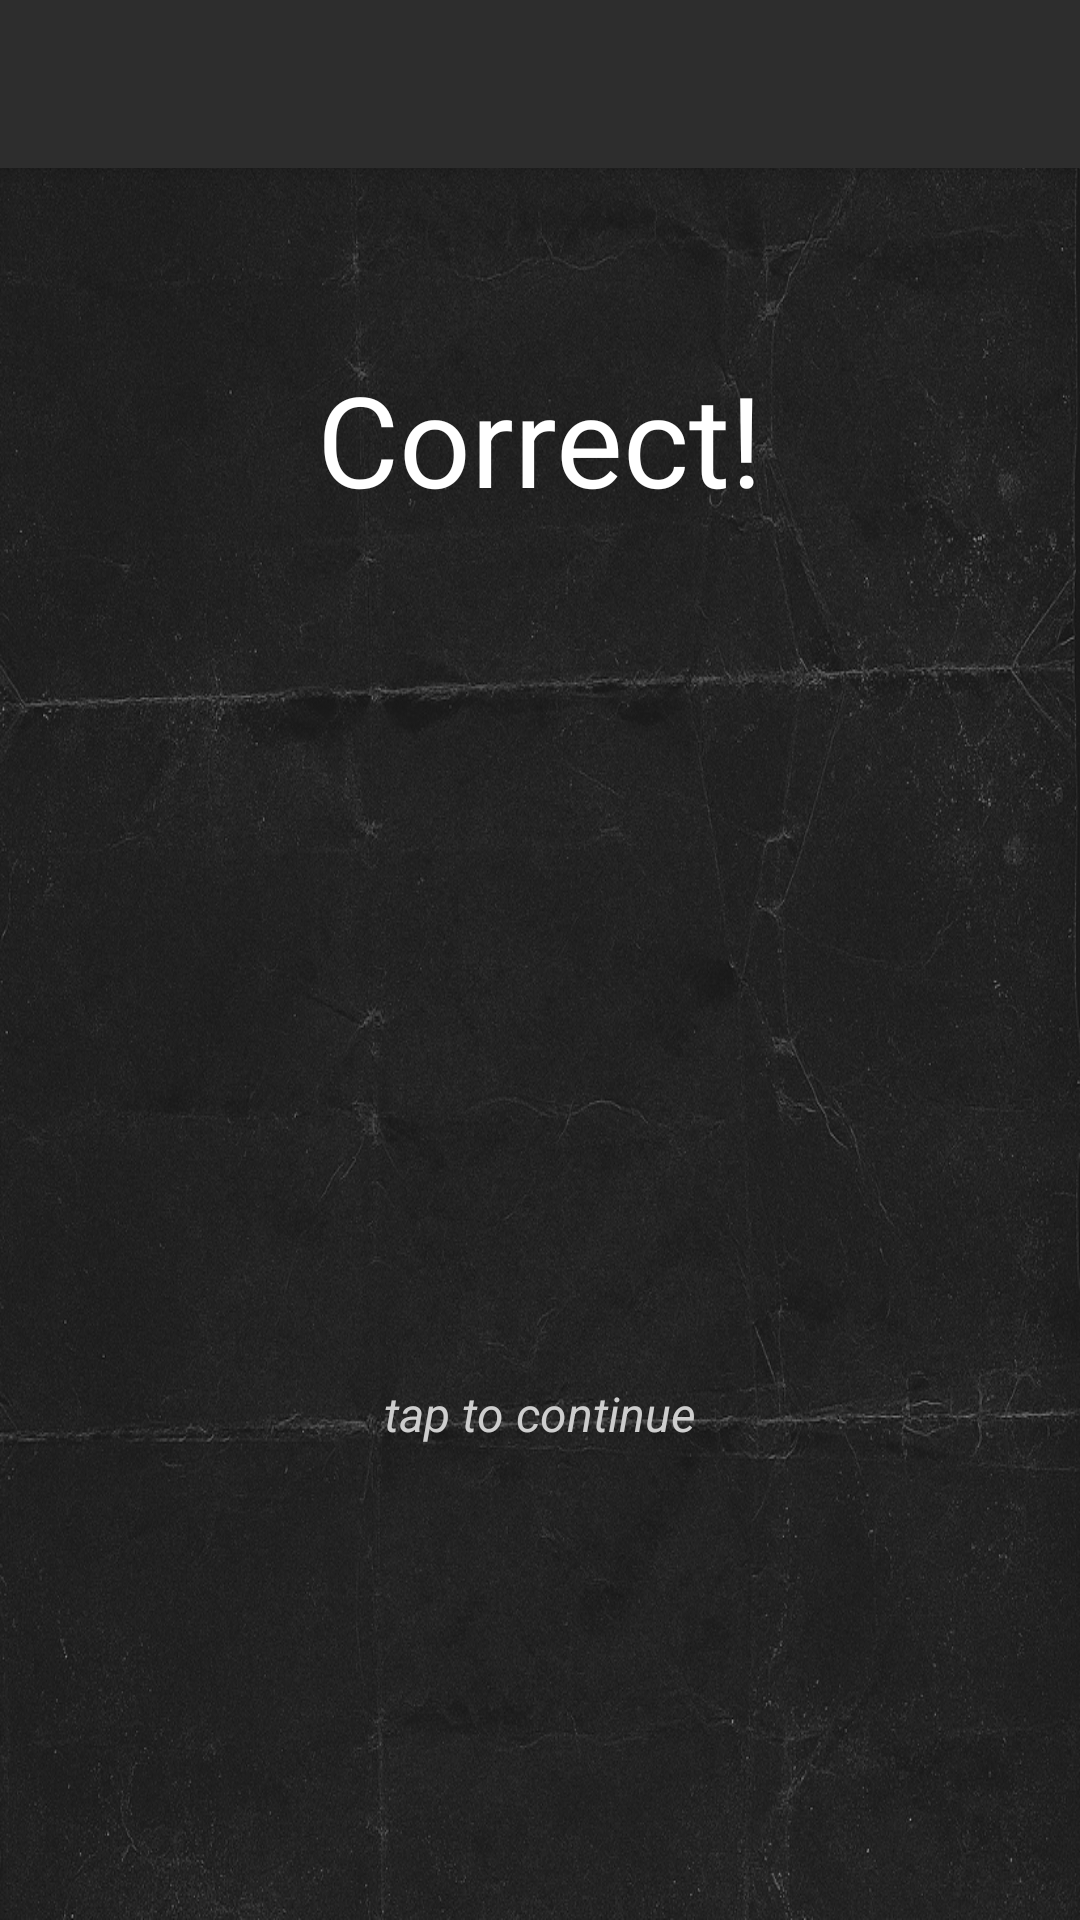

Write the Android layout XML for this screen, with the resource values it uses.
<!-- AndroidManifest.xml: application theme AppTheme -->
<!-- res/layout/activity_correct.xml -->
<?xml version="1.0" encoding="utf-8"?>
<android.support.v4.widget.DrawerLayout xmlns:android="http://schemas.android.com/apk/res/android"
    xmlns:app="http://schemas.android.com/apk/res-auto"
    xmlns:tools="http://schemas.android.com/tools"
    android:id="@+id/drawer_layout"
    android:layout_width="match_parent"
    android:layout_height="match_parent"
    android:fitsSystemWindows="true" tools:openDrawer="start">

    <include layout="@layout/app_bar_correct" android:layout_width="match_parent"
        android:layout_height="match_parent" />

    
        
        
        
        
        
        
        


</android.support.v4.widget.DrawerLayout>
<!-- res/layout/app_bar_correct.xml (included above) -->
<?xml version="1.0" encoding="utf-8"?>
<android.support.design.widget.CoordinatorLayout
    xmlns:android="http://schemas.android.com/apk/res/android"
    xmlns:app="http://schemas.android.com/apk/res-auto"
    xmlns:tools="http://schemas.android.com/tools"
    android:layout_width="match_parent"
    android:layout_height="match_parent"
    android:fitsSystemWindows="true"
    tools:context=".MainActivity">

    <android.support.design.widget.AppBarLayout
        android:layout_height="wrap_content"
        android:layout_width="match_parent"
        android:theme="@style/AppTheme.AppBarOverlay">

        <android.support.v7.widget.Toolbar android:id="@+id/tool_bar"
            android:layout_width="match_parent"
            android:layout_height="?attr/actionBarSize"
            android:background="?attr/colorPrimary"
            app:popupTheme="@style/AppTheme.PopupOverlay" />

    </android.support.design.widget.AppBarLayout>

    <include layout="@layout/correct" />

</android.support.design.widget.CoordinatorLayout>
<!-- res/layout/nav_header_main.xml (included above) -->
<?xml version="1.0" encoding="utf-8"?>
<LinearLayout xmlns:android="http://schemas.android.com/apk/res/android"
    android:layout_width="match_parent"
    android:layout_height="@dimen/nav_header_height"
    android:background="@drawable/side_nav_bar"
    android:paddingBottom="@dimen/activity_vertical_margin"
    android:paddingLeft="@dimen/activity_horizontal_margin"
    android:paddingRight="@dimen/activity_horizontal_margin"
    android:paddingTop="@dimen/activity_vertical_margin"
    android:theme="@style/ThemeOverlay.AppCompat.Dark"
    android:orientation="vertical"
    android:gravity="bottom">

    <ImageView android:layout_width="wrap_content"
        android:layout_height="130dp"
        android:src="@drawable/ic_launcher"
        android:id="@+id/imageView" />


</LinearLayout>
<!-- res/layout/correct.xml (included above) -->
<?xml version="1.0" encoding="utf-8"?>
<RelativeLayout xmlns:android="http://schemas.android.com/apk/res/android"
    android:layout_width="match_parent"
    android:layout_height="match_parent"
    android:orientation="vertical"
    android:paddingLeft="15dp"
    android:paddingRight="15dp"
    android:background="@drawable/black_paper">
    <LinearLayout
        android:layout_width="match_parent"
        android:layout_height="match_parent"
        android:orientation="vertical"
        android:id="@+id/screen"
        android:layout_gravity="center_vertical">
    <TextView
        android:layout_width="wrap_content"
        android:layout_height="wrap_content"
        android:textSize="42sp"
        android:textColor="#FFFFFF"
        android:text="Correct!"
        android:id="@+id/correct"
        android:paddingTop="?android:attr/actionBarSize"
        android:layout_marginTop="62dp"
        android:layout_marginBottom="34sp"
        android:layout_gravity="center_horizontal"/>

    <TextView
        android:layout_width="320dp"
        android:layout_height="200dp"
        android:id="@+id/response"
        android:textColor="#FFFFFF"
        android:layout_marginBottom="52sp"
        android:textSize="24sp"
        android:gravity="center"
        android:layout_gravity="center_horizontal"/>

    <TextView
        android:layout_width="wrap_content"
        android:layout_height="wrap_content"
        android:textSize="16sp"
        android:textColor="#cecece"
        android:textStyle="italic"
        android:id="@+id/tap"
        android:text="tap to continue"
        android:layout_gravity="center_horizontal"/>

    </LinearLayout>

</RelativeLayout>
<!-- resources referenced by this layout -->
<resources>
  <!-- drawable black_paper: jpg bitmap (drawable, 348278 bytes) -->
  <!-- drawable ic_launcher: png bitmap (drawable, 10315 bytes) -->
  <!-- drawable side_nav_bar (drawable) -->
  <?xml version="1.0" encoding="utf-8"?>
  <layer-list xmlns:android="http://schemas.android.com/apk/res/android" >
      <item android:drawable="@drawable/black_paper" />
      <item>
          <shape android:shape="rectangle" android:padding="10dp">
              <corners
                  android:bottomRightRadius="5dp"
                  android:bottomLeftRadius="5dp"
                  android:topLeftRadius="5dp"
                  android:topRightRadius="5dp"/>
          </shape>
      </item>
  
  </layer-list>
  <style name="AppTheme.AppBarOverlay" parent="ThemeOverlay.AppCompat.Dark.ActionBar" />
  <style name="AppTheme.PopupOverlay" parent="ThemeOverlay.AppCompat.Light" />
  <style name="AppTheme" parent="Theme.AppCompat.Light.NoActionBar">
          
          <item name="colorPrimary">@color/colorPrimary</item>
          <item name="colorPrimaryDark">@color/colorPrimaryDark</item>
          <item name="colorAccent">@color/colorAccent</item>
      </style>
  <color name="colorPrimary">#2d2d2d</color>
  <color name="colorPrimaryDark">#000000</color>
  <color name="colorAccent">#000000</color>
</resources>
